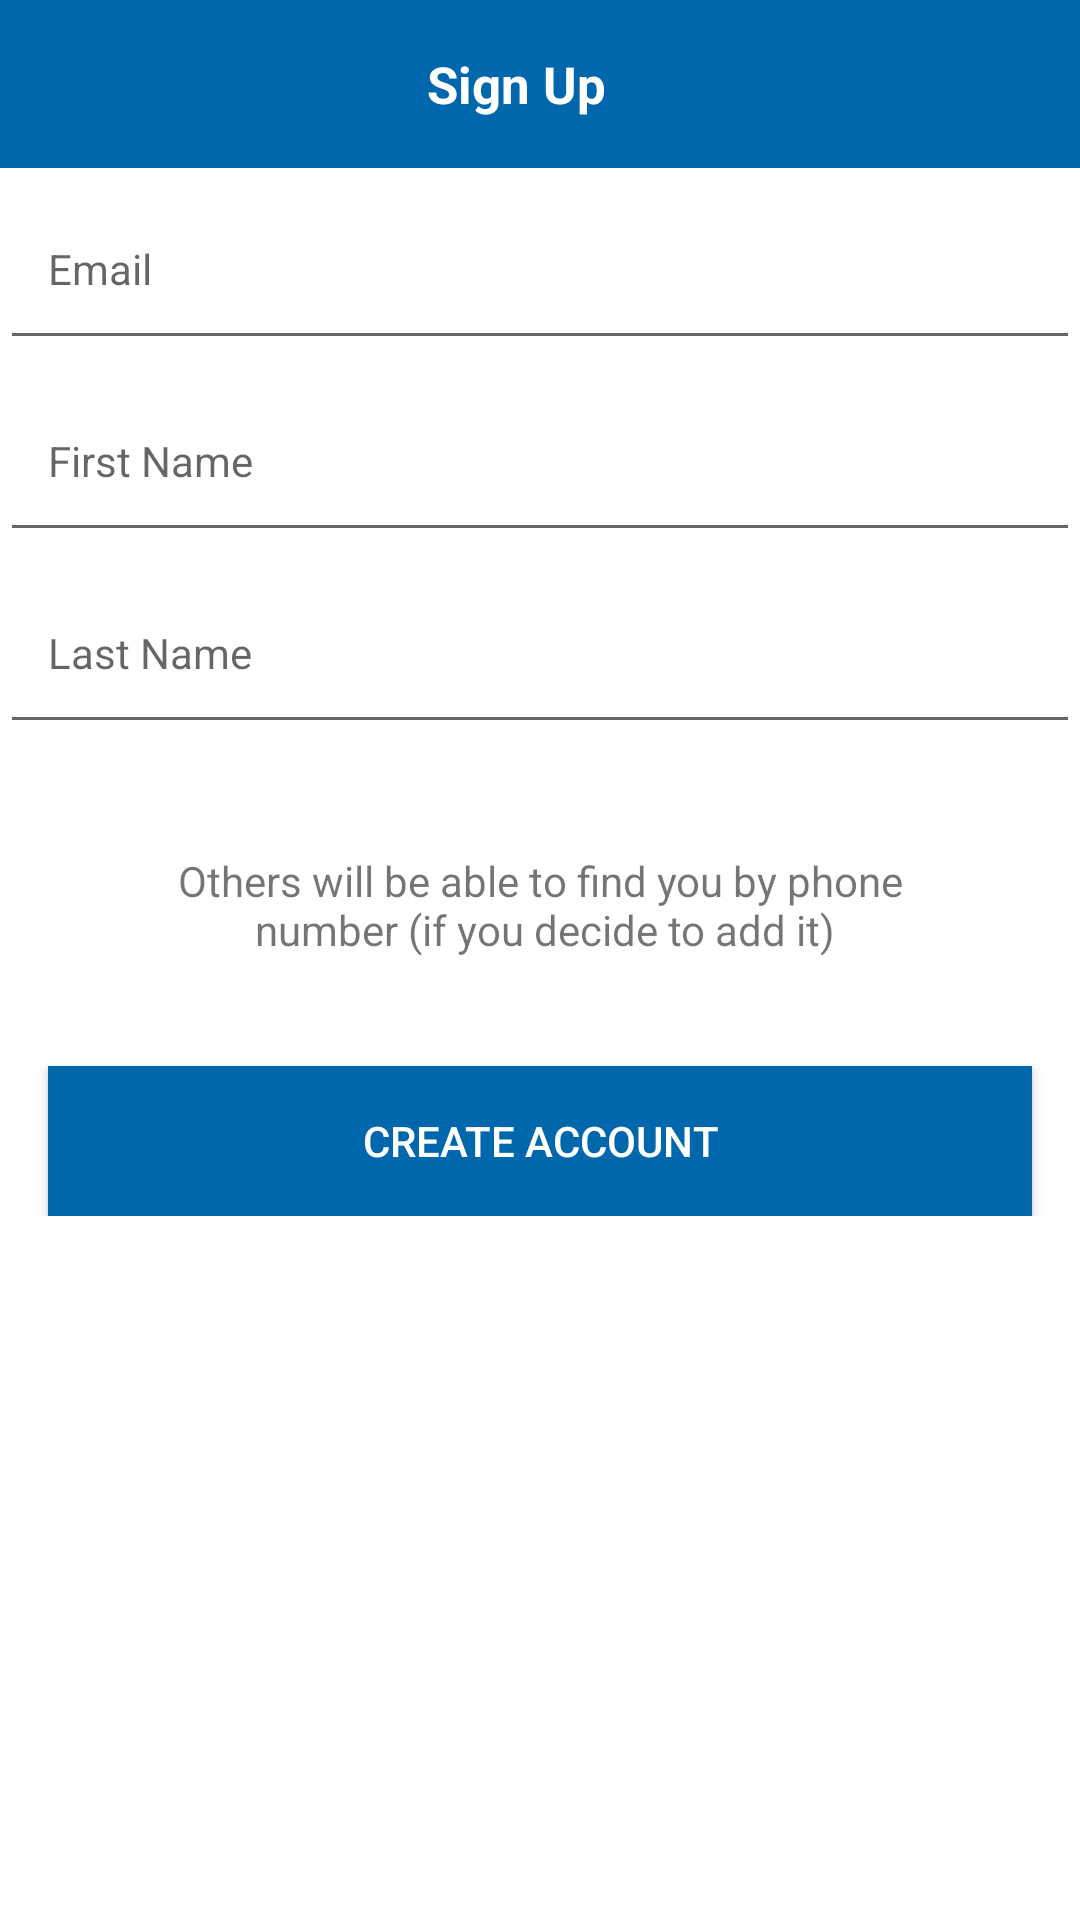

The Android layout XML behind this screen, and the referenced resources:
<!-- AndroidManifest.xml: application theme AppTheme -->
<!-- res/layout/activity_signup_create.xml -->
<?xml version="1.0" encoding="utf-8"?>
<LinearLayout
    xmlns:android="http://schemas.android.com/apk/res/android"
    android:layout_width="match_parent"
    android:layout_height="match_parent"
    android:orientation="vertical"
    android:background="@color/colorWhite">

    <android.support.v7.widget.Toolbar
        style="@style/WidgetToolbar">

        <ImageButton
            style="@style/ToolbarIconBack"
            android:id="@+id/ibBack" />

        <TextView
            style="@style/ToolbarTitle"
            android:text="@string/title_signup" />
    </android.support.v7.widget.Toolbar>

    <LinearLayout
        android:layout_width="match_parent"
        android:layout_height="wrap_content"
        android:orientation="vertical">

        <EditText
            style="@style/EditTextCustom"
            android:id="@+id/etEmail"
            android:hint="@string/lbl_email"
            android:inputType="textEmailAddress"/>

        <EditText
            style="@style/EditTextCustom"
            android:id="@+id/etFirstName"
            android:hint="@string/lbl_first_name" />

        <EditText
            style="@style/EditTextCustom"
            android:id="@+id/etLastName"
            android:hint="@string/lbl_last_name" />

        <TextView
            android:layout_width="match_parent"
            android:layout_height="wrap_content"
            android:layout_marginTop="@dimen/_36dp"
            android:gravity="center"
            android:text="@string/text_others_wiil" />

        <Button
            android:id="@+id/btnCreateAccount"
            android:layout_width="match_parent"
            android:layout_height="@dimen/_50dp"
            android:layout_marginTop="@dimen/_36dp"
            android:layout_marginLeft="@dimen/activity_vertical_margin"
            android:layout_marginRight="@dimen/activity_vertical_margin"
            android:text="@string/btn_create_account"
            android:textColor="@color/colorWhite"
            android:background="@color/colorPrimary"/>

    </LinearLayout>
</LinearLayout>
<!-- resources referenced by this layout -->
<resources>
  <color name="colorPrimary">#0067AC</color>
  <color name="colorWhite">#FFFFFF</color>
  <dimen name="_36dp">36dp</dimen>
  <dimen name="_50dp">50dp</dimen>
  <dimen name="activity_vertical_margin">16dp</dimen>
  <string name="btn_create_account">Create Account</string>
  <string name="lbl_email">Email</string>
  <string name="lbl_first_name">First Name</string>
  <string name="lbl_last_name">Last Name</string>
  <string name="text_others_wiil">Others will be able to find you by phone\n number (if you decide to add it)</string>
  <string name="title_signup">Sign Up</string>
  <style name="EditTextCustom">
          <item name="android:layout_width">match_parent</item>
          <item name="android:layout_height">@dimen/_64dp</item>
          <item name="android:paddingStart">@dimen/_16dp</item>
          <item name="android:paddingEnd">@dimen/_16dp</item>
          <item name="android:textSize">@dimen/font_size_edit_text</item>
          <item name="android:inputType">text</item>
      </style>
  <style name="ToolbarIconBack">
          <item name="android:layout_width">@dimen/_24dp</item>
          <item name="android:layout_height">match_parent</item>
          <item name="android:src">@drawable/ic_arrow_back_white_24dp</item>
          <item name="android:layout_gravity">start</item>
          <item name="android:background">@null</item>
          <item name="android:tint">@color/colorRed</item>
          <item name="android:contentDescription">@null</item>
      </style>
  <style name="ToolbarTitle">
          <item name="android:layout_width">wrap_content</item>
          <item name="android:layout_height">wrap_content</item>
          <item name="android:textSize">@dimen/font_size_toolbar_title</item>
          <item name="android:textStyle">bold</item>
          <item name="android:textColor">@color/colorWhite</item>
          <item name="android:layout_gravity">center</item>
      </style>
  <style name="WidgetToolbar">
          <item name="android:layout_width">match_parent</item>
          <item name="android:layout_height">?attr/actionBarSize</item>
          <item name="android:paddingRight">@dimen/_16dp</item>
          <item name="android:minHeight">?attr/actionBarSize</item>
          <item name="android:background">@color/colorPrimary</item>
          <item name="android:fitsSystemWindows">true</item>
      </style>
  <style name="AppTheme" parent="Theme.AppCompat.Light.DarkActionBar">
          
          <item name="colorPrimary">@color/colorPrimary</item>
          <item name="colorPrimaryDark">@color/colorPrimaryDark</item>
          <item name="colorAccent">@color/colorAccent</item>
  
          <item name="windowActionBar">false</item>
          <item name="windowNoTitle">true</item>
      </style>
  <dimen name="_64dp">64dp</dimen>
  <dimen name="_16dp">16dp</dimen>
  <dimen name="font_size_edit_text">14sp</dimen>
  <dimen name="_24dp">24dp</dimen>
  <color name="colorRed">#ff2600</color>
  <dimen name="font_size_toolbar_title">17sp</dimen>
  <color name="colorPrimaryDark">#155797</color>
  <color name="colorAccent">#0067AC</color>
</resources>
